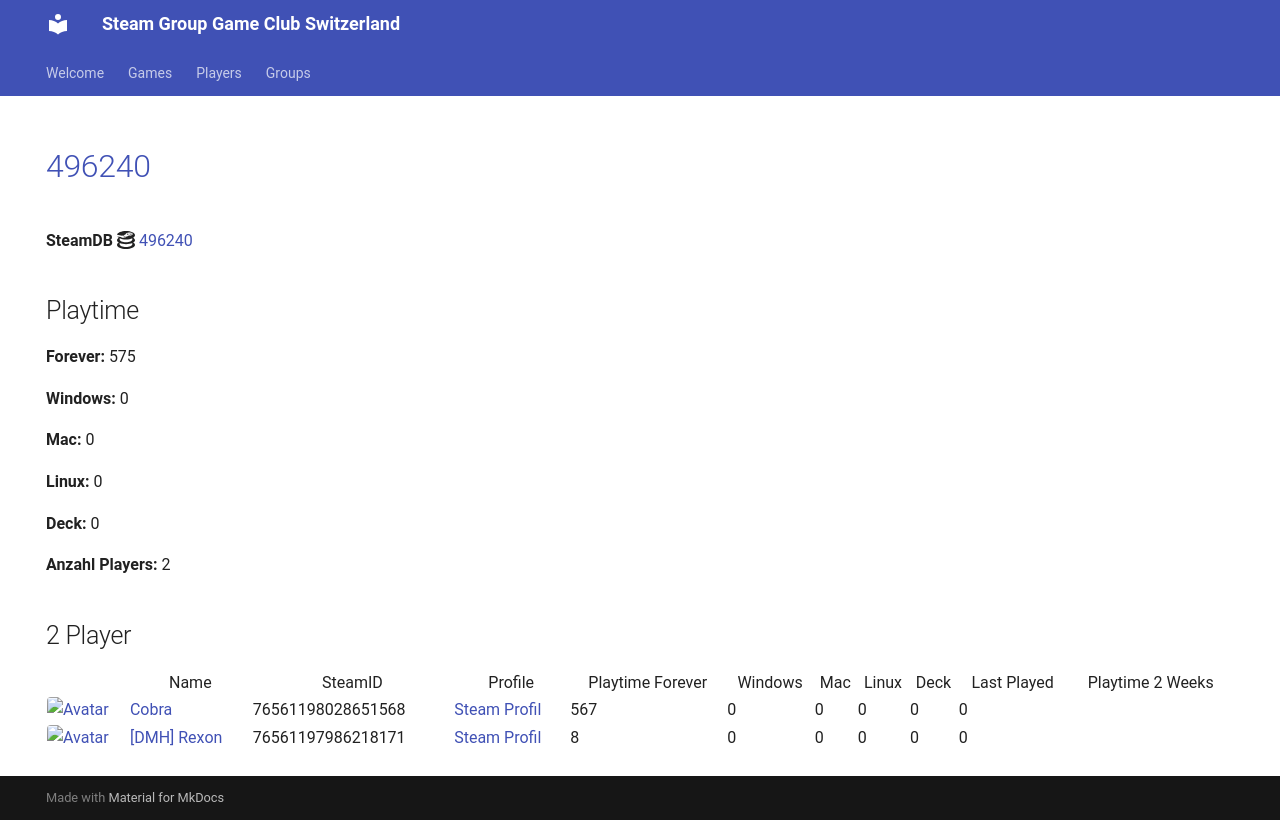

repository: Game-Club-Switzerland/steam.gameclub.ch · page: game/496240/index.html · generator: mkdocs

---
hide:
  - navigation
  - toc
---
# <a href="https://store.steampowered.com/app/496240">496240</a>

**SteamDB :simple-steamdb:** <a href="https://steamdb.info/app/496240">496240</a>

## Playtime

**Forever:** 575

**Windows:** 0

**Mac:** 0

**Linux:** 0

**Deck:** 0

**Anzahl Players:** 2
## 2 Player

<table id="charts-table" class="display" style="width:100%">
            <thead>
                <tr>
                    <th></th>
                    <th>Name</th>
                    <th>SteamID</th>
                    <th>Profile</th>
                    <th>Playtime Forever</th>
                    <th>Windows</th>
                    <th>Mac</th>
                    <th>Linux</th>
                    <th>Deck</th>
                    <th>Last Played</th>
                    <th>Playtime 2 Weeks</th>
                </tr>
            </thead>
            <tbody>
        <tr>
<td><a href="/player/76561198028651568" target="_blank" title="Cobra"><img src="https://avatars.steamstatic.com/3c5fb53c689fc5ff3c994f355a8a96a9ab9fca33_full.jpg" alt="Avatar" style="width:48px;height:48px;border-radius:4px;"></a></td><td><a href="/player/76561198028651568" target="_blank" title="Cobra">Cobra</a></td><td>76561198028651568</td><td><a href="https://steamcommunity.com/id/MasterCobra/" target="_blank">Steam Profil</a></td><td>567</td><td>0</td><td>0</td><td>0</td><td>0</td><td>0</td><td></td></tr>
<tr>
<td><a href="/player/76561197986218171" target="_blank" title="[DMH] Rexon"><img src="https://avatars.steamstatic.com/14c94ace391b90e2c5c3e07e44f518f25a3d4376_full.jpg" alt="Avatar" style="width:48px;height:48px;border-radius:4px;"></a></td><td><a href="/player/76561197986218171" target="_blank" title="[DMH] Rexon">[DMH] Rexon</a></td><td>76561197986218171</td><td><a href="https://steamcommunity.com/id/19nosferatu82/" target="_blank">Steam Profil</a></td><td>8</td><td>0</td><td>0</td><td>0</td><td>0</td><td>0</td><td></td></tr>
</tbody>
</table>
